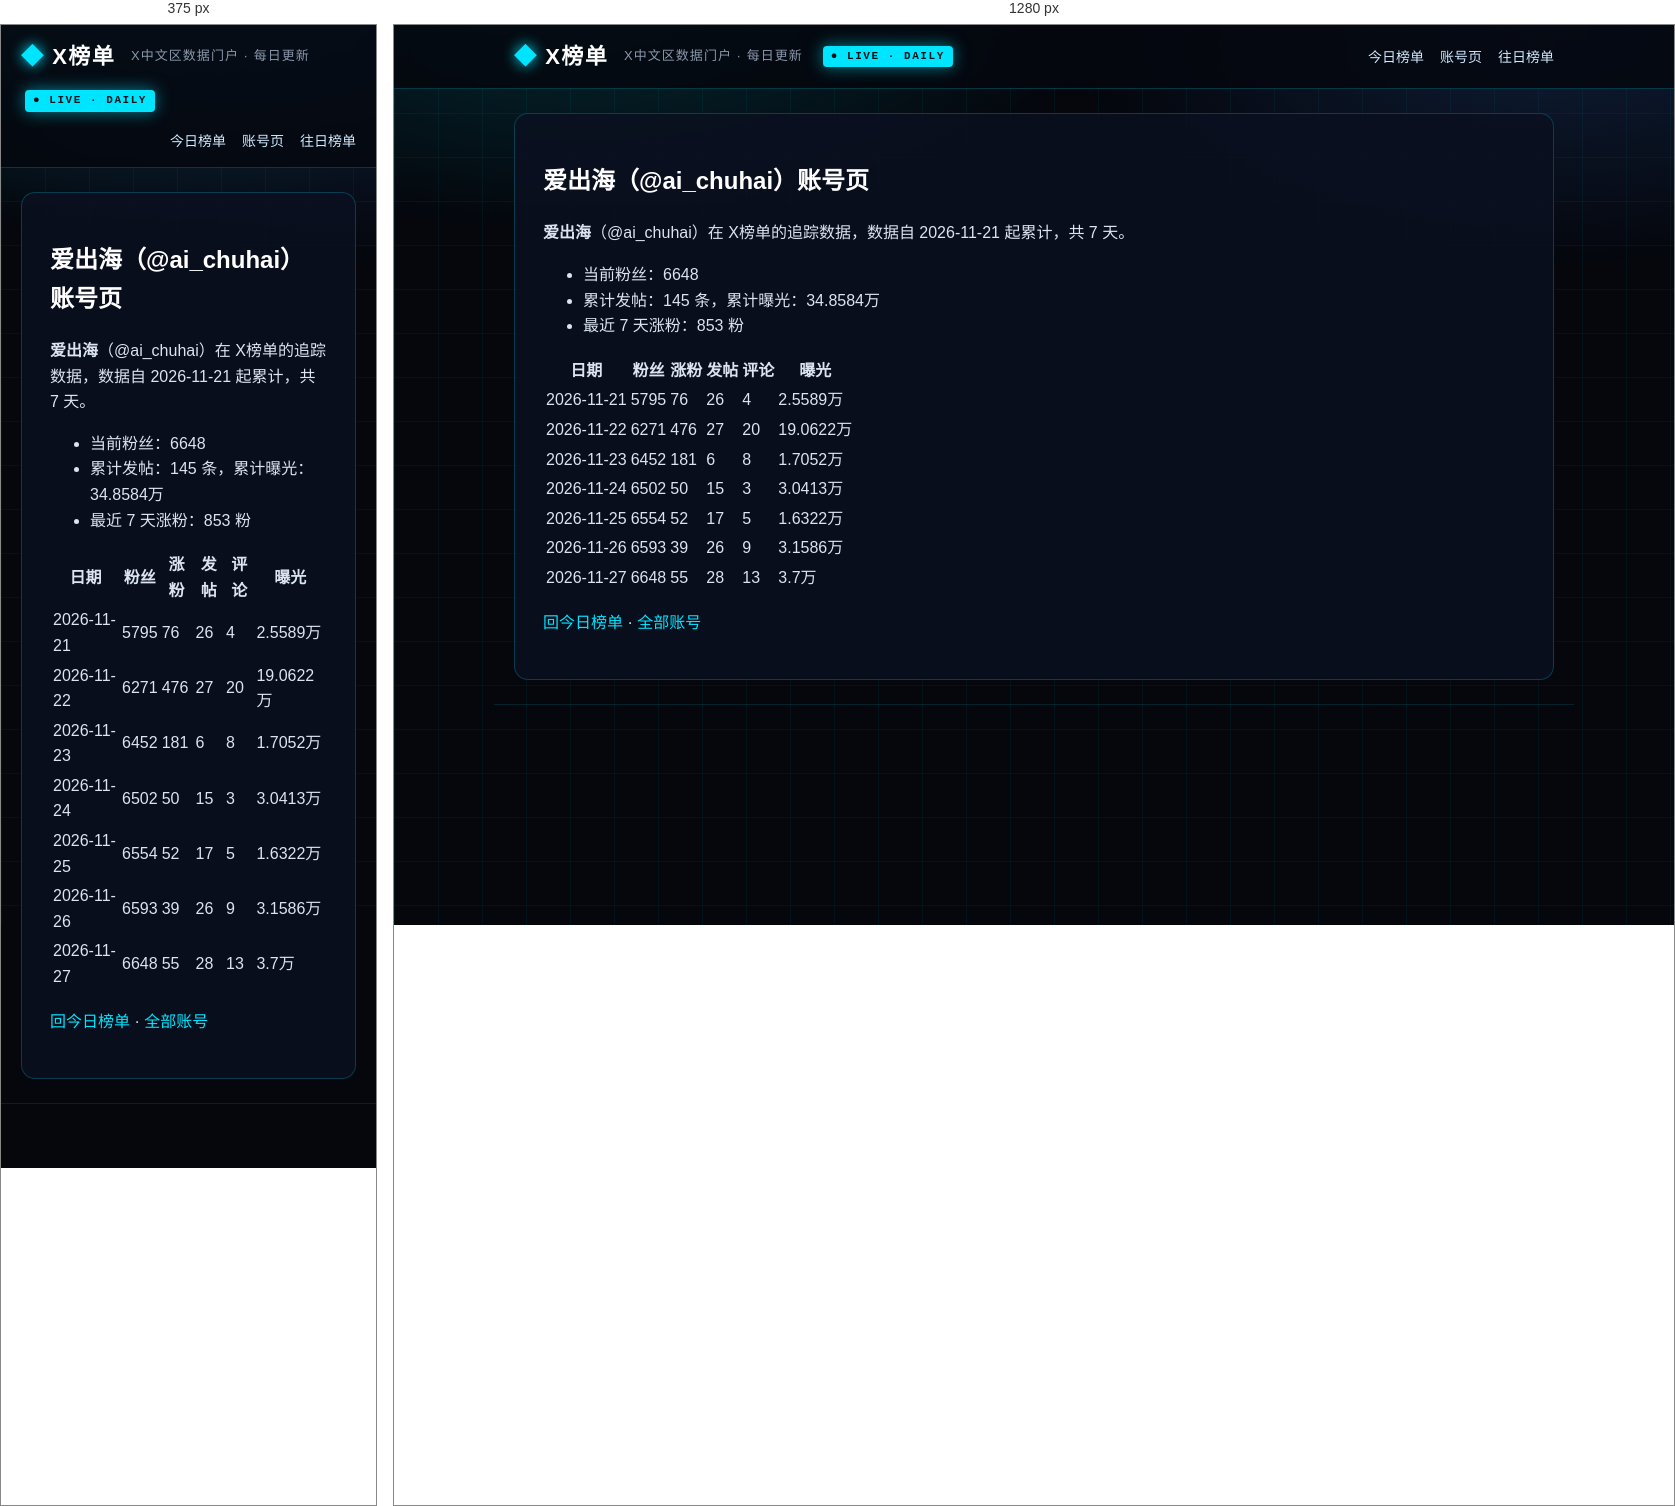
Rendered at 375 px and 1280 px, left to right.

<!-- file: index.html -->
<!DOCTYPE html>
<html lang="zh-CN">
<head>
<meta charset="utf-8">
<meta name="viewport" content="width=device-width, initial-scale=1">



<title>爱出海（@ai_chuhai）账号页 · X榜单 · X中文区数据门户</title>
<meta name="description" content="每日更新的 X 中文区发帖、评论、涨粉、曝光榜单">
<link rel="canonical" href="https://deepblock666.github.io/accounts/ai_chuhai/index.html">
<meta property="og:type" content="website">
<meta property="og:title" content="爱出海（@ai_chuhai）账号页 · X榜单 · X中文区数据门户">
<meta property="og:description" content="每日更新的 X 中文区发帖、评论、涨粉、曝光榜单">
<meta property="og:url" content="https://deepblock666.github.io/accounts/ai_chuhai/index.html">
<meta property="og:site_name" content="X榜单">
<meta name="twitter:card" content="summary">
<link rel="stylesheet" href="/css/style.css">
<meta name="generator" content="Hexo 8.1.2"></head>
<body>
<header class="top">
  <div class="wrap">
    <a class="logo" href="/">X榜单</a>
    <span class="tagline">X中文区数据门户 · 每日更新</span>
    <span class="live">● LIVE · DAILY</span>
    <nav><a href="/">今日榜单</a><a href="/accounts/">账号页</a><a href="/archives/">往日榜单</a></nav>
  </div>
</header>
<main class="wrap">
  <article class="post">
  <h1>爱出海（@ai_chuhai）账号页</h1>
  <div class="content"><p><strong>爱出海</strong>（@ai_chuhai）在 X榜单的追踪数据，数据自 2026-11-21 起累计，共 7 天。</p>
<ul>
<li>当前粉丝：6648</li>
<li>累计发帖：145 条，累计曝光：34.8584万</li>
<li>最近 7 天涨粉：853 粉</li>
</ul>
<table>
<thead>
<tr>
<th>日期</th>
<th>粉丝</th>
<th>涨粉</th>
<th>发帖</th>
<th>评论</th>
<th>曝光</th>
</tr>
</thead>
<tbody><tr>
<td>2026-11-21</td>
<td>5795</td>
<td>76</td>
<td>26</td>
<td>4</td>
<td>2.5589万</td>
</tr>
<tr>
<td>2026-11-22</td>
<td>6271</td>
<td>476</td>
<td>27</td>
<td>20</td>
<td>19.0622万</td>
</tr>
<tr>
<td>2026-11-23</td>
<td>6452</td>
<td>181</td>
<td>6</td>
<td>8</td>
<td>1.7052万</td>
</tr>
<tr>
<td>2026-11-24</td>
<td>6502</td>
<td>50</td>
<td>15</td>
<td>3</td>
<td>3.0413万</td>
</tr>
<tr>
<td>2026-11-25</td>
<td>6554</td>
<td>52</td>
<td>17</td>
<td>5</td>
<td>1.6322万</td>
</tr>
<tr>
<td>2026-11-26</td>
<td>6593</td>
<td>39</td>
<td>26</td>
<td>9</td>
<td>3.1586万</td>
</tr>
<tr>
<td>2026-11-27</td>
<td>6648</td>
<td>55</td>
<td>28</td>
<td>13</td>
<td>3.7万</td>
</tr>
</tbody></table>
<p><a href="/">回今日榜单</a> · <a href="/accounts/">全部账号</a></p>
</div>
</article>

</main>
<footer class="foot wrap">
</footer>
</body>
</html>


/* @media block from style.css */
@media(max-width:700px){.champions,.lists{grid-template-columns:1fr}.hero h1{font-size:22px}.stats strong{font-size:28px}}